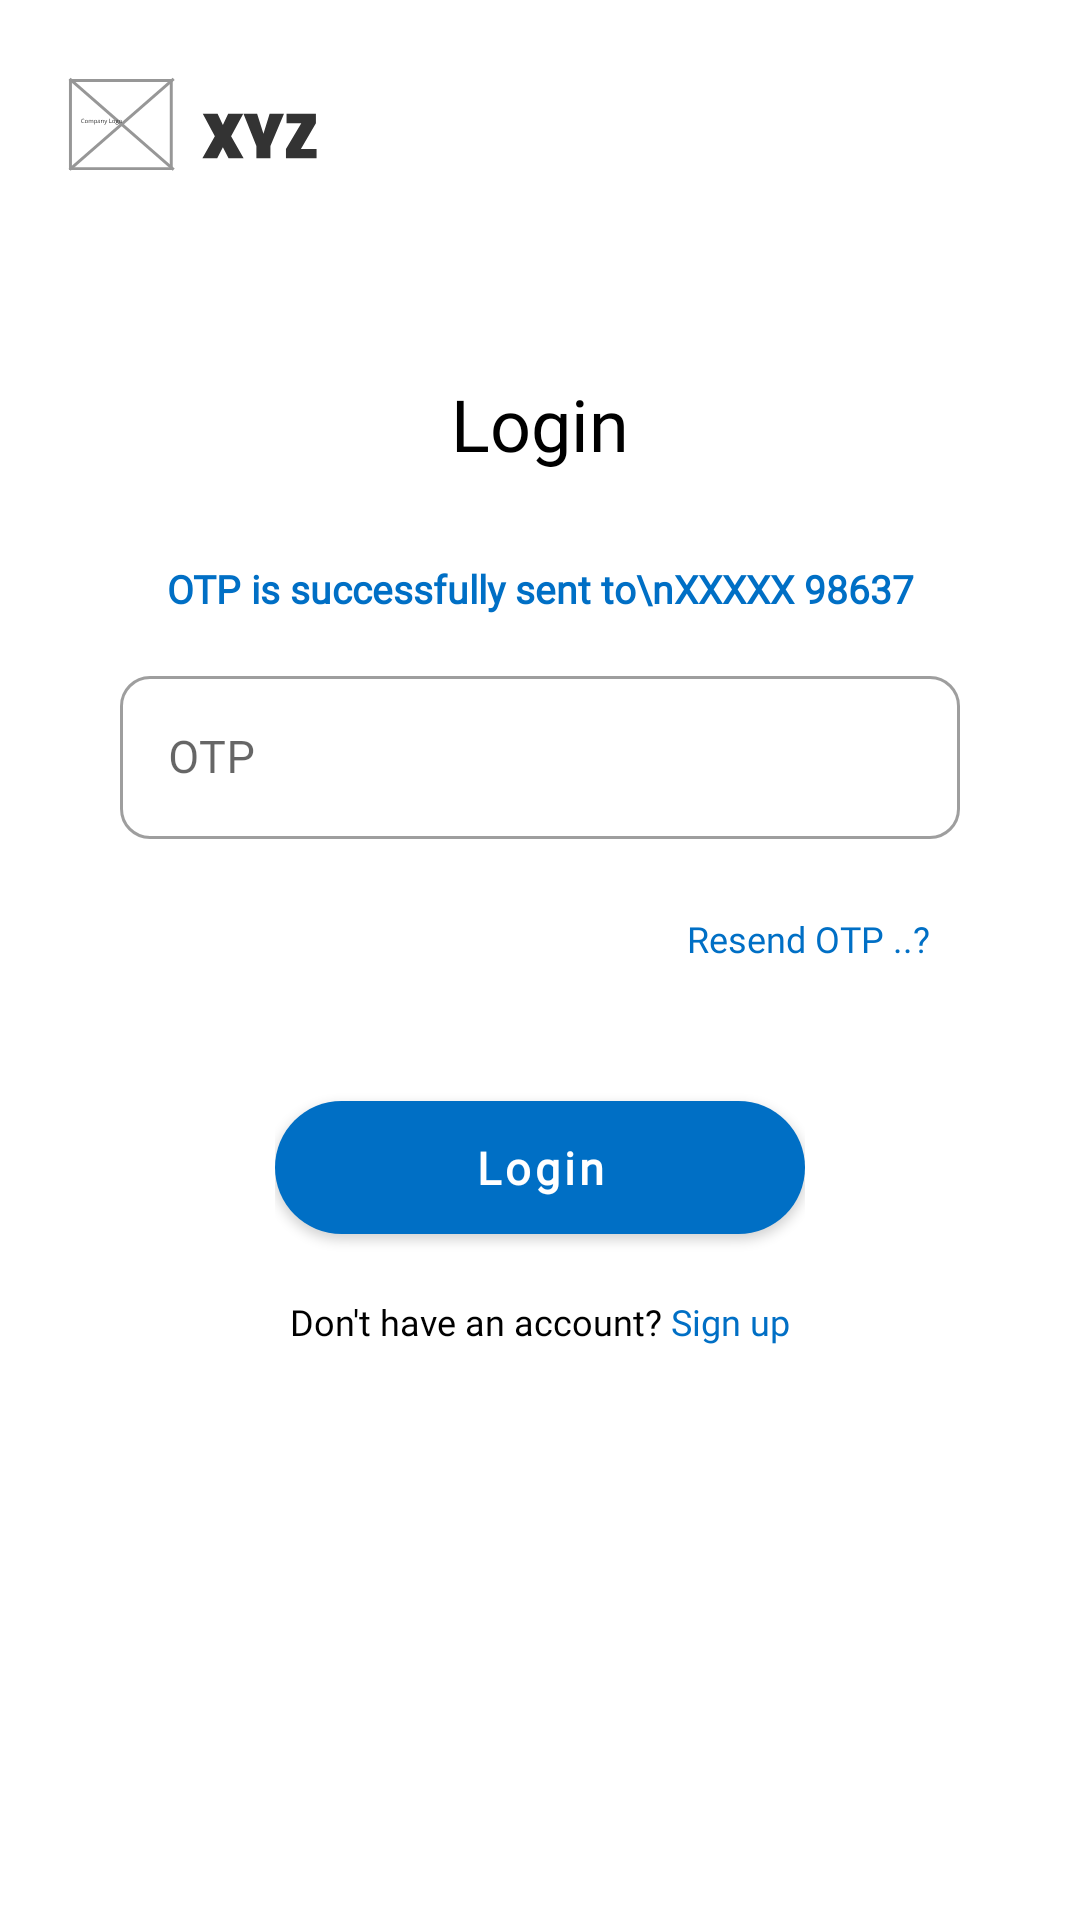

Layout XML and referenced resources for this Android screen:
<!-- AndroidManifest.xml: application theme AppTheme -->
<!-- res/layout/fragment_o_t_p.xml -->
<?xml version="1.0" encoding="utf-8"?>
<layout>

    <androidx.constraintlayout.widget.ConstraintLayout
        xmlns:android="http://schemas.android.com/apk/res/android"
        xmlns:tools="http://schemas.android.com/tools"
        android:layout_width="match_parent"
        android:background="@color/colorWhite"
        android:layout_height="match_parent"
        xmlns:app="http://schemas.android.com/apk/res-auto"
        tools:context=".fragments.OTP">

        <ImageView
            android:id="@+id/imageView3"
            android:layout_width="85dp"
            android:layout_height="wrap_content"
            android:layout_marginStart="22dp"
            android:layout_marginTop="25dp"
            android:src="@drawable/logo"
            app:layout_constraintStart_toStartOf="parent"
            app:layout_constraintTop_toTopOf="parent" />


        <LinearLayout
            android:layout_width="match_parent"
            android:layout_height="wrap_content"
            android:layout_marginStart="40dp"
            android:layout_marginTop="125dp"
            android:layout_marginEnd="40dp"
            android:orientation="vertical"
            app:layout_constraintEnd_toEndOf="parent"
            app:layout_constraintStart_toStartOf="parent"
            app:layout_constraintTop_toTopOf="parent">

            <TextView
                android:id="@+id/textView2"
                android:layout_width="wrap_content"
                android:layout_height="wrap_content"
                android:layout_gravity="center"
                android:layout_marginBottom="25dp"
                android:fontFamily="@font/poppins_medium"
                android:text="Login"
                android:textColor="@android:color/black"
                android:textSize="24sp" />

            <TextView
                android:id="@+id/number"
                android:layout_width="wrap_content"
                android:layout_height="wrap_content"
                android:layout_gravity="center_horizontal"
                android:layout_marginTop="5dp"
                android:layout_marginBottom="15dp"
                android:textStyle="bold"
                android:fontFamily="@font/roboto"
                android:text="OTP is successfully sent to\nXXXXX 98637"
                android:gravity="center"
                android:textColor="@color/colorPrimary"
                android:textSize="13sp" />

            <com.google.android.material.textfield.TextInputLayout
                style="@style/Widget.MaterialComponents.TextInputLayout.OutlinedBox"
                android:layout_width="match_parent"
                android:layout_height="wrap_content"
                android:hint="OTP"
                app:boxBackgroundColor="@color/colorWhite"
                app:boxCornerRadiusBottomEnd="10dp"
                app:boxCornerRadiusBottomStart="10dp"
                app:boxCornerRadiusTopEnd="10dp"
                app:boxCornerRadiusTopStart="10dp">

                <com.google.android.material.textfield.TextInputEditText
                    android:id="@+id/signup_email"
                    android:layout_width="match_parent"
                    android:layout_height="wrap_content"
                    android:textSize="15sp"
                    android:fontFamily="@font/roboto"
                    android:inputType="textEmailAddress" />

            </com.google.android.material.textfield.TextInputLayout>

            <TextView
                android:id="@+id/forgot_password"
                android:layout_width="wrap_content"
                android:layout_height="wrap_content"
                android:layout_gravity="end"
                android:layout_marginTop="15dp"
                android:fontFamily="@font/roboto"
                android:text="Resend OTP ..?"
                android:padding="10dp"
                android:textColor="@color/colorPrimary"
                android:textSize="12sp" />

            <LinearLayout
                android:layout_width="wrap_content"
                android:layout_height="wrap_content"
                android:layout_gravity="center"
                android:layout_marginTop="30dp"
                android:orientation="vertical">

                <com.google.android.material.button.MaterialButton
                    android:id="@+id/login_button"
                    style="@style/Widget.MaterialComponents.Button"
                    android:layout_width="match_parent"
                    android:layout_height="wrap_content"
                    android:layout_gravity="center"
                    android:fontFamily="@font/poppins_medium"
                    android:padding="12dp"
                    android:text="Login"
                    android:textAllCaps="false"
                    android:textColor="@android:color/white"
                    android:textSize="15sp"
                    android:textStyle="bold"
                    app:cornerRadius="25dp" />


                <LinearLayout
                    android:id="@+id/signUp_text"
                    android:layout_width="wrap_content"
                    android:layout_height="wrap_content"
                    android:layout_gravity="center"
                    android:layout_marginTop="10dp"
                    android:padding="5dp"
                    android:orientation="horizontal">

                    <TextView
                        android:layout_width="wrap_content"
                        android:layout_height="wrap_content"
                        android:fontFamily="@font/roboto"
                        android:text="Don't have an account? "
                        android:textColor="@android:color/black"
                        android:textSize="12sp" />

                    <TextView
                        android:layout_width="wrap_content"
                        android:layout_height="wrap_content"
                        android:fontFamily="@font/roboto"
                        android:text="Sign up"
                        android:textColor="@color/colorPrimary"
                        android:textSize="12sp" />

                </LinearLayout>
            </LinearLayout>

        </LinearLayout>

    </androidx.constraintlayout.widget.ConstraintLayout>

</layout>
<!-- resources referenced by this layout -->
<resources>
  <color name="colorPrimary">#006FC5</color>
  <color name="colorWhite">#ffffff</color>
  <!-- drawable logo: vector/xml drawable (drawable, 9784 chars, omitted) -->
  <style name="AppTheme" parent="Theme.MaterialComponents.DayNight.DarkActionBar.Bridge">
          
          <item name="colorPrimary">@color/colorPrimary</item>
          <item name="colorPrimaryDark">@color/colorPrimaryDark</item>
          <item name="colorAccent">@color/colorAccent</item>
          <item name="android:windowLightStatusBar" tools:targetApi="m">true</item>
      </style>
  <color name="colorPrimaryDark">#ffffff</color>
  <color name="colorAccent">#034BDA</color>
</resources>
